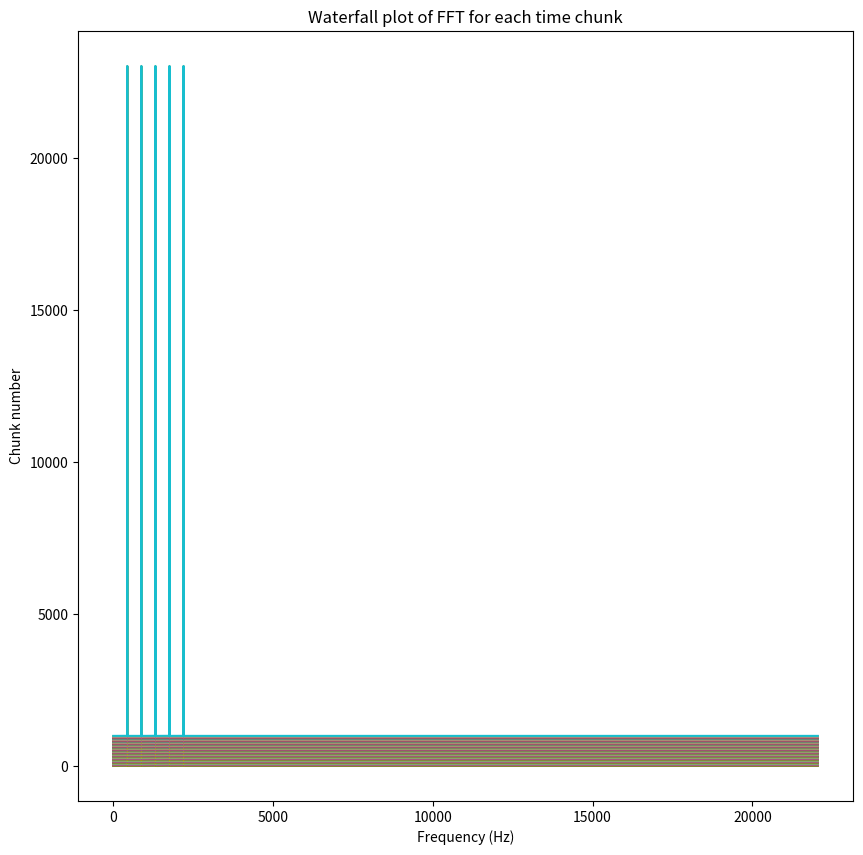

Write Python code to recreate this figure.
import matplotlib.pyplot as plt
import numpy as np

ts = np.linspace(0, 100, 100 * 44100)
signal = np.sin(2 * np.pi * 440 * ts)
signal += np.sin(2 * np.pi * 880 * ts)
signal += np.sin(2 * np.pi * 1320 * ts)
signal += np.sin(2 * np.pi * 1760 * ts)
signal += np.sin(2 * np.pi * 2200 * ts)
fs = 44100  # assumed sample frequency in Hz

# Split the signal into chunks
chunk_size = 44100  # 1 second chunks
num_chunks = len(signal) // chunk_size
chunks = np.split(signal[:num_chunks * chunk_size], num_chunks)

# Compute the FFT for each chunk
fft_chunks = [np.fft.fft(chunk) for chunk in chunks]

# Compute the frequencies for the x-axis
frequencies = np.fft.fftfreq(chunk_size, 1 / fs)

# Plot each FFT result on a separate line in a 2D plot, offset vertically by the chunk number
plt.figure(figsize=(10, 10))
for i, fft_chunk in enumerate(fft_chunks):
    # Transform the complex numbers in the frequency spectrum to their magnitudes
    fft_mag = np.abs(fft_chunk)
    fft_mag = fft_mag[:len(fft_chunk) // 2]
    frequencies_chunk = frequencies[:len(frequencies) // 2]

    plt.plot(frequencies_chunk, fft_mag + i * 10)  # Offset each line vertically by the chunk number times 10

plt.xlabel('Frequency (Hz)')
plt.ylabel('Chunk number')
plt.title('Waterfall plot of FFT for each time chunk')
plt.show()
